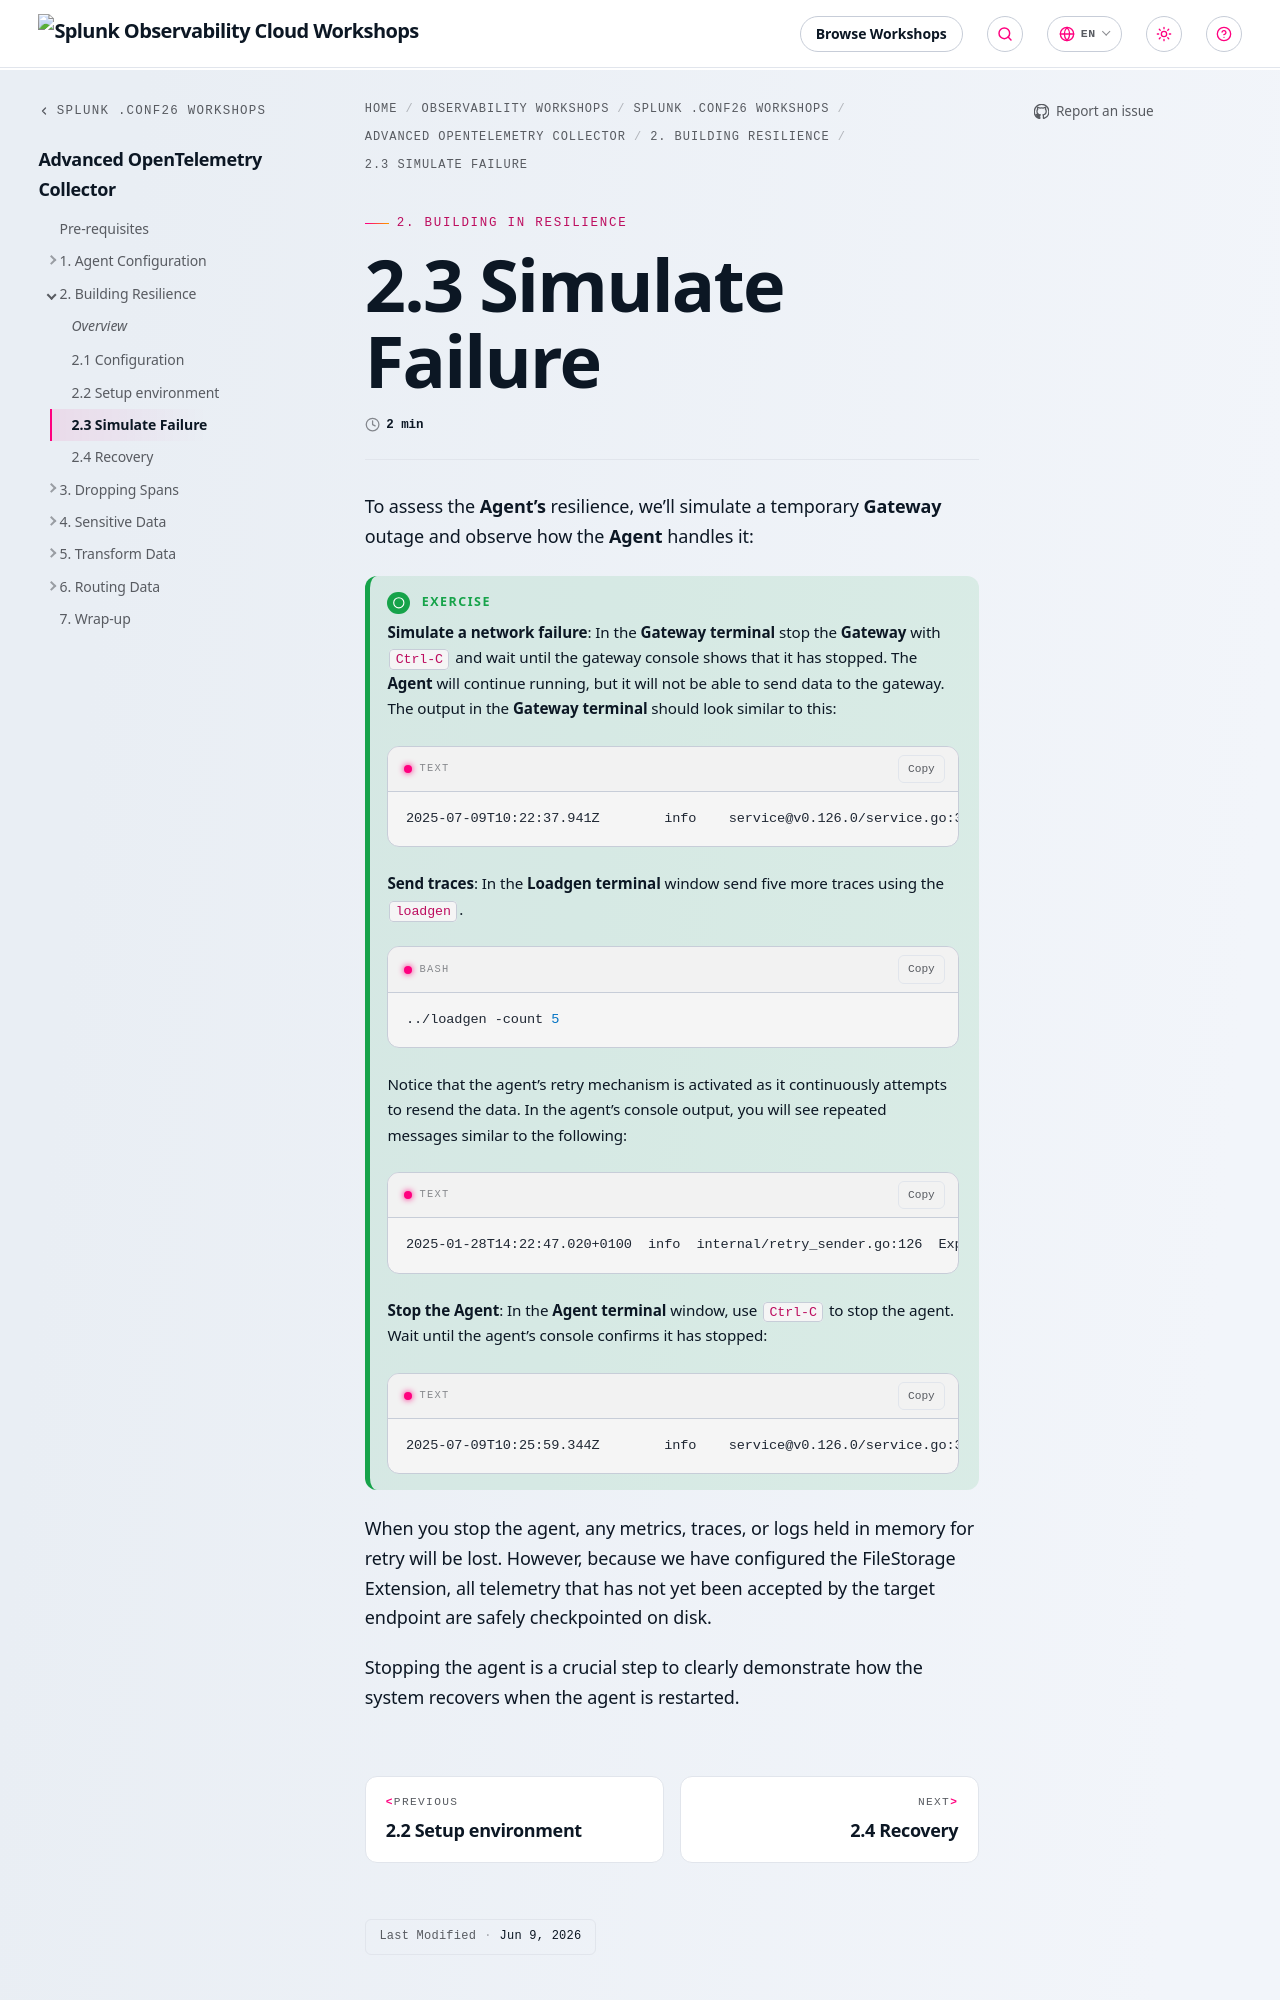

repository: splunk/observability-workshop · page: en/conf/1-advanced-collector/2-building-resilience/2-3-failure/index.html · generator: mkdocs

---
title: 2.3 Simulate Failure
linkTitle: 2.3 Simulate Failure
weight: 3
---

To assess the **Agent's** resilience, we'll simulate a temporary **Gateway** outage and observe how the **Agent** handles it:

{{% notice title="Exercise" style="green" icon="running" %}}

**Simulate a network failure**: In the **Gateway terminal** stop the **Gateway** with `Ctrl-C` and wait until the gateway console shows that it has stopped. The **Agent** will continue running, but it will not be able to send data to the gateway. The output in the **Gateway terminal** should look similar to this:

```text
2025-07-09T10:22:37.941Z        info    service@v0.126.0/service.go:345 Shutdown complete.      {"resource": {}}
```

**Send traces**: In the **Loadgen terminal** window send five more traces using the `loadgen`.

```bash { title="Start Load Generator" }
../loadgen -count 5
```

Notice that the agent’s retry mechanism is activated as it continuously attempts to resend the data. In the agent’s console output, you will see repeated messages similar to the following:

```text
2025-01-28T14:22:47.020+0100  info  internal/retry_sender.go:126  Exporting failed. Will retry the request after interval.  {"kind": "exporter", "data_type": "traces", "name": "otlphttp", "error": "failed to make an HTTP request: Post \"http://localhost:5318/v1/traces\": dial tcp 127.0.0.1:5318: connect: connection refused", "interval": "9.471474933s"}
```

**Stop the Agent**: In the **Agent terminal** window, use `Ctrl-C` to stop the agent. Wait until the agent’s console confirms it has stopped:

```text
2025-07-09T10:25:59.344Z        info    service@v0.126.0/service.go:345 Shutdown complete.      {"resource": {}}
```

{{% /notice %}}
